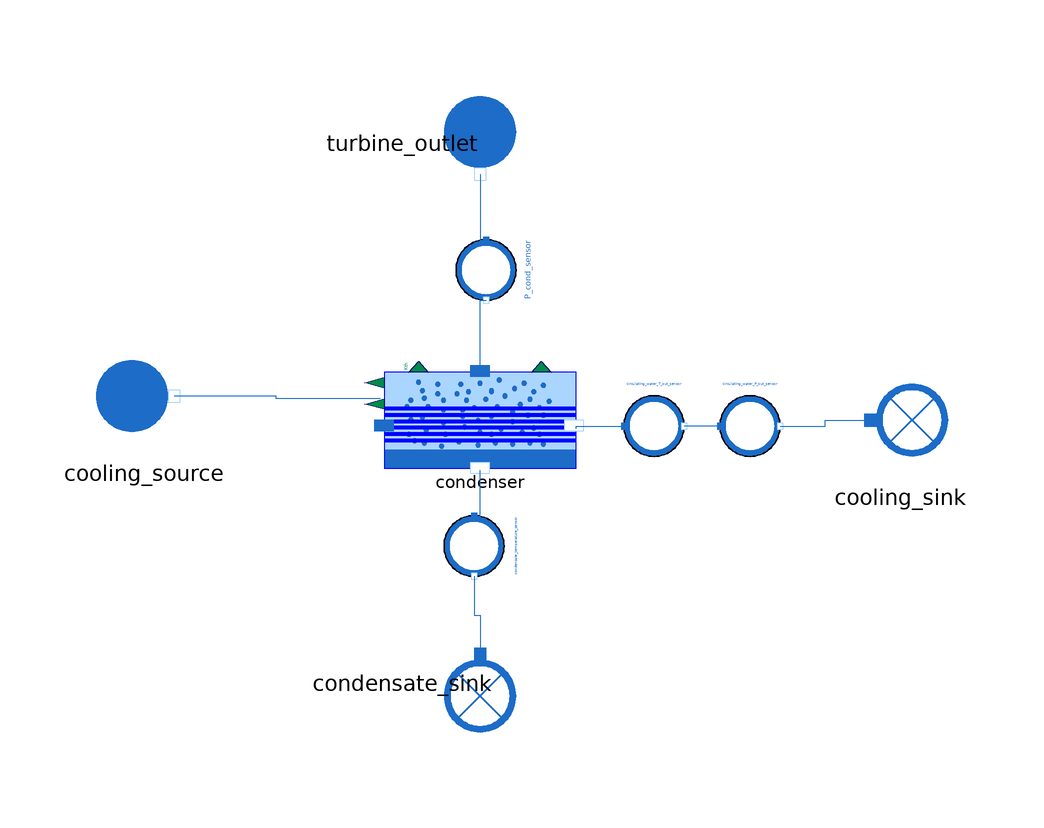

Above is the diagram view of the following Modelica model: its components placed by their Placement annotations and its connect equations drawn as lines.

model Condenser_reverse

      extends MetroscopeModelingLibrary.Icons.Tests.WaterSteamTestIcon;

        // Boundary conditions
      input Units.MassFlowRate Q_turbine(start=150) "kg/s";
      input Units.SpecificEnthalpy h_turbine(start=1500e3);
      input Real P_cold_source(start=5, min=0, nominal=10) "barA";
      input Real T_cold_source(start = 15, min = 0, nominal = 50) "degC";

        // Parameters
      parameter Units.Area S = 100;
      parameter Units.Height water_height = 1;
      parameter Real C_incond = 0;
      parameter Units.Pressure P_offset = 0;
      parameter Units.FrictionCoefficient Kfr_cold = 1;
      parameter Units.VolumeFlowRate Qv_cold = 3.82;

        // Calibrated parameters
      output Units.HeatExchangeCoefficient Kth;

        // Inputs for calibration
      input Real P_cond(start = 0.19e5) "Pa";

      .MetroscopeModelingLibrary.WaterSteam.HeatExchangers.Condenser condenser annotation (Placement(transformation(extent={{-16,-8},{16,8}})));
      .MetroscopeModelingLibrary.WaterSteam.BoundaryConditions.Source turbine_outlet annotation (Placement(transformation(
            extent={{-10,-10},{10,10}},
            rotation=270,
            origin={0,46})));
      .MetroscopeModelingLibrary.WaterSteam.BoundaryConditions.Sink condensate_sink annotation (Placement(transformation(
            extent={{-10,-10},{10,10}},
            rotation=270,
            origin={0,-44})));
      MetroscopeModelingLibrary.Sensors.WaterSteam.PressureSensor P_cond_sensor annotation (Placement(transformation(
            extent={{-5,-5},{5,5}},
            rotation=270,
            origin={1,25})));
      MetroscopeModelingLibrary.Sensors.WaterSteam.TemperatureSensor circulating_water_T_out_sensor annotation (Placement(transformation(extent={{24,-6},{34,4}})));
      MetroscopeModelingLibrary.Sensors.WaterSteam.TemperatureSensor condensate_temperature_sensor annotation (Placement(transformation(
            extent={{-5,-5},{5,5}},
            rotation=270,
            origin={-1,-21})));
      MetroscopeModelingLibrary.Sensors.WaterSteam.PressureSensor circulating_water_P_out_sensor annotation (Placement(transformation(extent={{40,-6},{50,4}})));
      .MetroscopeModelingLibrary.WaterSteam.BoundaryConditions.Source cooling_source annotation (Placement(transformation(
            extent={{-10,-10},{10,10}},
            rotation=0,
            origin={-56,4})));
      .MetroscopeModelingLibrary.WaterSteam.BoundaryConditions.Sink cooling_sink annotation (Placement(transformation(extent={{60,-10},{80,10}})));
    equation

      // Boundary Conditions
      turbine_outlet.h_out = h_turbine;
      turbine_outlet.Q_out = -Q_turbine;

      cooling_source.P_out = P_cold_source*1e5;
      cooling_source.T_out = 273.15 + T_cold_source;

      // Parameters
      condenser.S = S;
      condenser.water_height = water_height;
      condenser.C_incond = C_incond;
      condenser.P_offset = P_offset;
      condenser.Kfr_cold = Kfr_cold;
      condenser.Qv_cold_in = Qv_cold;

      // Calibrated Parameters
      condenser.Kth = Kth;

      // Inputs for calibration
      P_cond_sensor.P = P_cond;

      connect(condenser.C_hot_in, P_cond_sensor.C_out)
        annotation (Line(points={{0,8},{0,20},{1,20}}, color={28,108,200}));
      connect(turbine_outlet.C_out, P_cond_sensor.C_in) annotation (Line(points={{-8.88178e-16,
              41},{0,41},{0,30},{1,30}}, color={28,108,200}));
      connect(condenser.C_cold_out, circulating_water_T_out_sensor.C_in)
        annotation (Line(points={{16,-1.42222},{16,-1},{24,-1}}, color={28,108,200}));
      connect(condensate_temperature_sensor.C_in, condenser.C_hot_out) annotation (
          Line(points={{-1,-16},{0,-16},{0,-8.35556}}, color={28,108,200}));
      connect(condensate_temperature_sensor.C_out, condensate_sink.C_in)
        annotation (Line(points={{-1,-26},{-1,-32.5},{8.88178e-16,-32.5},{8.88178e-16,
              -39}}, color={28,108,200}));
      connect(circulating_water_P_out_sensor.C_in, circulating_water_T_out_sensor.C_out)
        annotation (Line(points={{40,-1},{34,-1}}, color={28,108,200}));
      connect(condenser.C_cold_in, cooling_source.C_out) annotation (Line(points={{-16.64,3.55556},{-34,3.55556},{-34,4},{-51,4}}, color={28,108,200}));
      connect(circulating_water_P_out_sensor.C_out, cooling_sink.C_in) annotation (Line(points={{50,-1},{57.5,-1},{57.5,0},{65,0}}, color={28,108,200}));
      annotation (Icon(coordinateSystem(preserveAspectRatio=false, extent={{-100,
                -100},{100,80}})),
                            Diagram(coordinateSystem(preserveAspectRatio=false,
              extent={{-100,-100},{100,100}})));
    end Condenser_reverse;